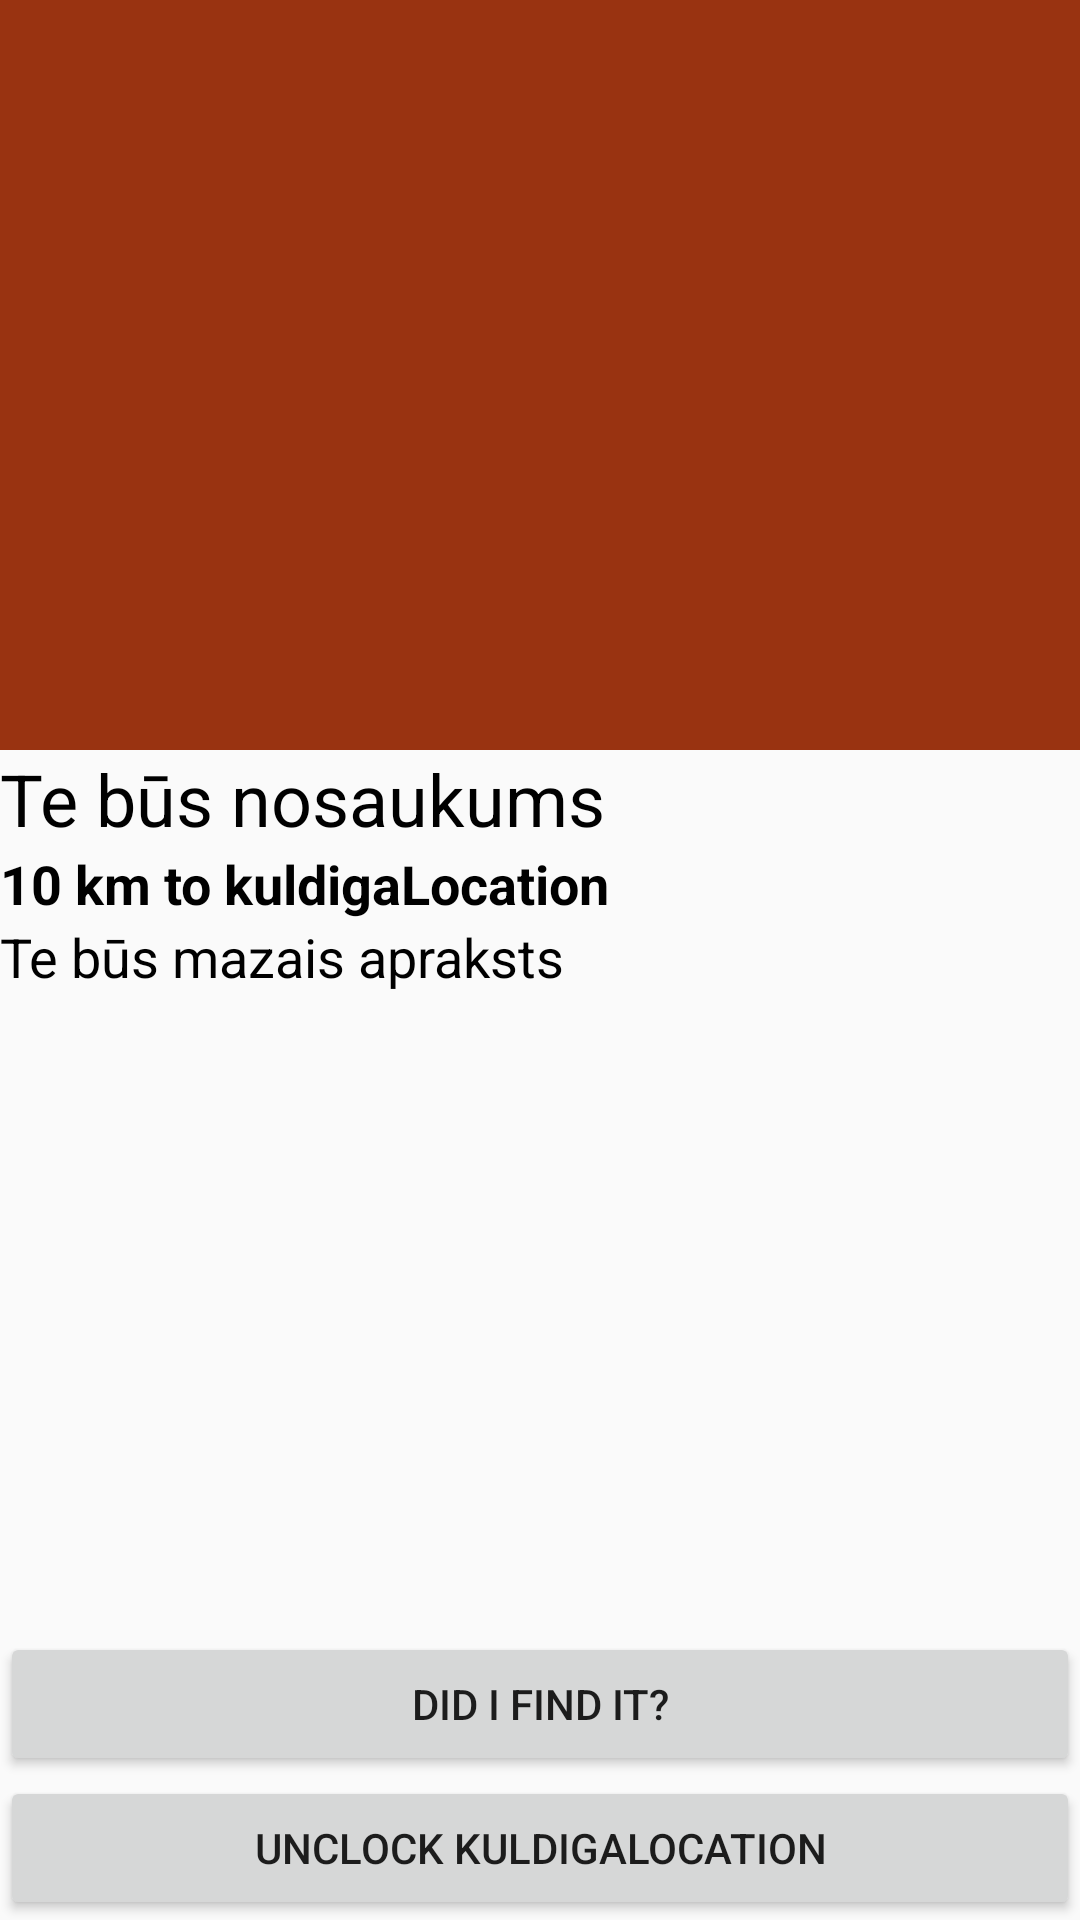

Write the Android layout XML for this screen, with the resource values it uses.
<!-- AndroidManifest.xml: application theme AppTheme -->
<!-- res/layout/fragment_hidden_locations_detail_view.xml -->
<?xml version="1.0" encoding="utf-8"?>
<android.support.constraint.ConstraintLayout xmlns:android="http://schemas.android.com/apk/res/android"
    android:layout_width="match_parent"
    android:layout_height="match_parent"
    xmlns:app="http://schemas.android.com/apk/res-auto">
    <ImageView
        android:id="@+id/hidden_detail_iv"
        android:layout_width="match_parent"
        android:layout_height="250dp"
        android:background="#993311"
        app:layout_constraintTop_toTopOf="parent"
        app:layout_constraintLeft_toLeftOf="parent"
        app:layout_constraintRight_toRightOf="parent"/>
    <TextView
        android:id="@+id/hidden_detail_title_tv"
        android:text="Te būs nosaukums"
        android:textSize="24sp"
        android:textColor="#000000"
        android:layout_width="match_parent"
        android:layout_height="wrap_content"
        app:layout_constraintTop_toBottomOf="@+id/hidden_detail_iv"/>
    <TextView
        android:id="@+id/detail_distance_tv"
        android:text="10 km to kuldigaLocation"
        android:textSize="18sp"
        android:textStyle="bold"
        android:textColor="#000000"
        android:layout_width="match_parent"
        android:layout_height="wrap_content"
        app:layout_constraintTop_toBottomOf="@+id/hidden_detail_title_tv"/>

    <TextView
        android:id="@+id/detail_description_tv"
        android:text="Te būs mazais apraksts"
        android:textSize="18sp"
        android:textColor="#000000"
        android:layout_width="match_parent"
        android:layout_height="wrap_content"
        app:layout_constraintTop_toBottomOf="@+id/detail_distance_tv"/>
    <Button
        android:id="@+id/unlock_location_b"
        app:layout_constraintBottom_toBottomOf="parent"
        android:text="Unclock kuldigaLocation"
        android:layout_width="match_parent"
        android:layout_height="wrap_content" />
    <Button
        android:id="@+id/test_location_b"
        android:text="Did I find it?"
        app:layout_constraintBottom_toTopOf="@+id/unlock_location_b"
        android:layout_width="match_parent"
        android:layout_height="wrap_content" />
</android.support.constraint.ConstraintLayout>
<!-- resources referenced by this layout -->
<resources>
  <style name="AppTheme" parent="Theme.AppCompat.Light.DarkActionBar">
          
          <item name="colorPrimary">@color/colorPrimary</item>
          <item name="colorPrimaryDark">@color/colorPrimaryDark</item>
          <item name="colorAccent">@color/colorAccent</item>
      </style>
  <color name="colorPrimary">#F44336</color>
  <color name="colorPrimaryDark">#D32F2F</color>
  <color name="colorAccent">#9E9E9E</color>
</resources>
